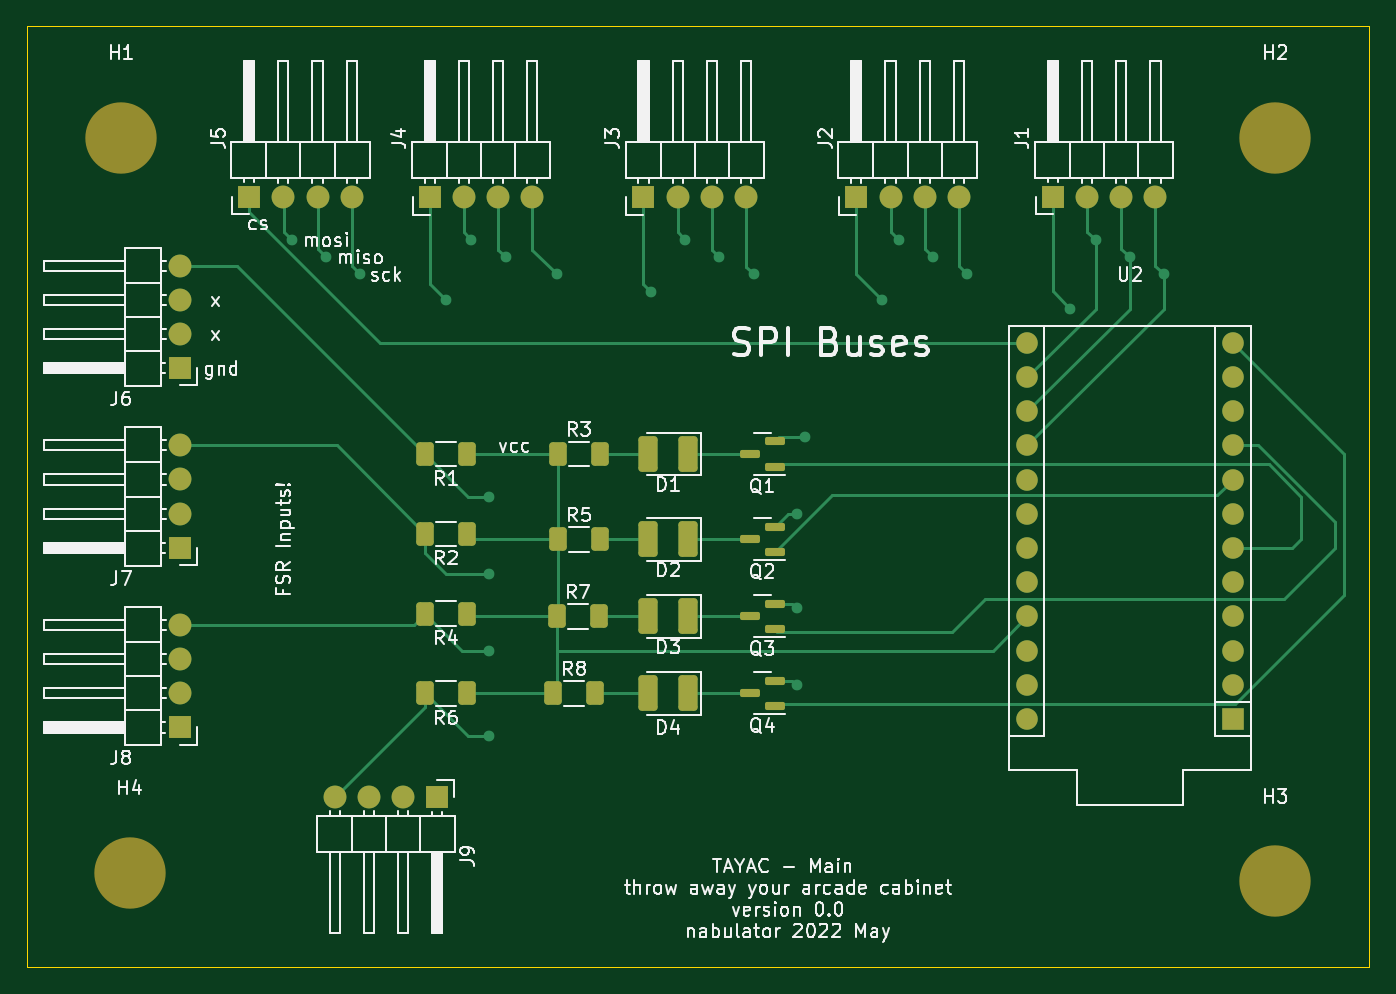
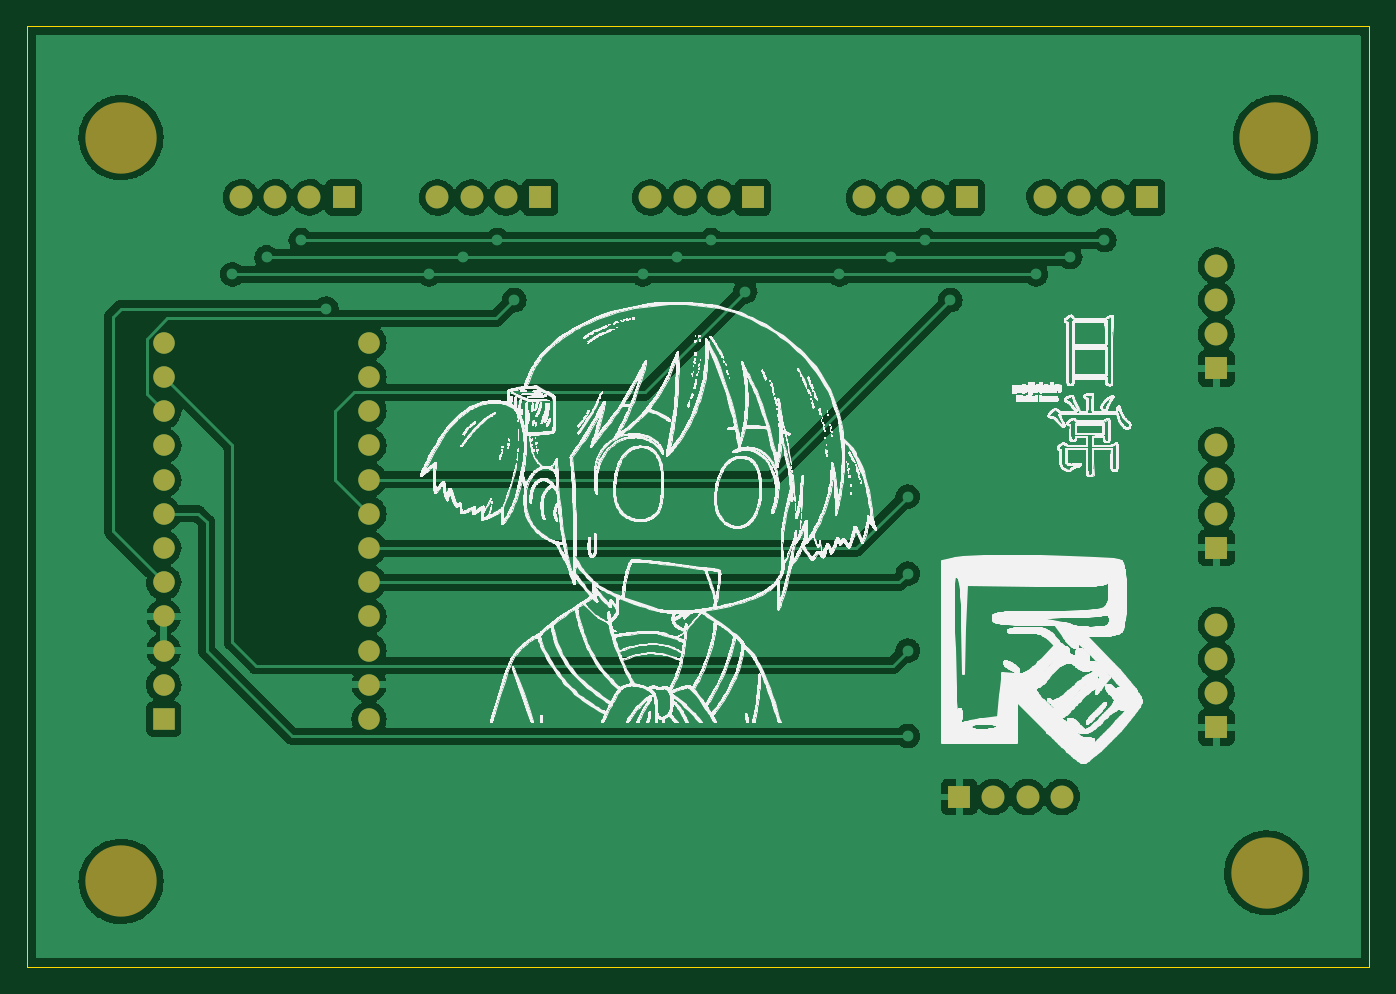
Circuit board: 9 layer files. Board 99.7 x 69.8 mm.
- bottom_copper: mainboard-B_Cu.gbr (148469 bytes)
- bottom_mask: mainboard-B_Mask.gbr (2506 bytes)
- paste: mainboard-B_Paste.gbr (455 bytes)
- bottom_silk: mainboard-B_Silkscreen.gbr (2688501 bytes)
- outline: mainboard-Edge_Cuts.gbr (685 bytes)
- top_copper: mainboard-F_Cu.gbr (14878 bytes)
- top_mask: mainboard-F_Mask.gbr (4688 bytes)
- paste: mainboard-F_Paste.gbr (2632 bytes)
- top_silk: mainboard-F_Silkscreen.gbr (68480 bytes)

=== bottom_copper: mainboard-B_Cu.gbr (148469 bytes, source omitted) ===
=== bottom_mask: mainboard-B_Mask.gbr ===
%TF.GenerationSoftware,KiCad,Pcbnew,(6.0.4)*%
%TF.CreationDate,2022-05-05T20:35:19-04:00*%
%TF.ProjectId,mainboard,6d61696e-626f-4617-9264-2e6b69636164,0.0*%
%TF.SameCoordinates,Original*%
%TF.FileFunction,Soldermask,Bot*%
%TF.FilePolarity,Negative*%
%FSLAX46Y46*%
G04 Gerber Fmt 4.6, Leading zero omitted, Abs format (unit mm)*
G04 Created by KiCad (PCBNEW (6.0.4)) date 2022-05-05 20:35:19*
%MOMM*%
%LPD*%
G01*
G04 APERTURE LIST*
%ADD10R,1.700000X1.700000*%
%ADD11O,1.700000X1.700000*%
%ADD12C,5.300000*%
%ADD13R,1.600000X1.600000*%
%ADD14O,1.600000X1.600000*%
G04 APERTURE END LIST*
D10*
%TO.C,J6*%
X62795000Y-55870000D03*
D11*
X62795000Y-53330000D03*
X62795000Y-50790000D03*
X62795000Y-48250000D03*
%TD*%
D12*
%TO.C,H4*%
X59055000Y-93345000D03*
%TD*%
%TO.C,H3*%
X144145000Y-93980000D03*
%TD*%
%TO.C,H2*%
X144145000Y-38735000D03*
%TD*%
%TO.C,H1*%
X58420000Y-38735000D03*
%TD*%
D10*
%TO.C,J1*%
X127625000Y-43170000D03*
D11*
X130165000Y-43170000D03*
X132705000Y-43170000D03*
X135245000Y-43170000D03*
%TD*%
D10*
%TO.C,J5*%
X67935000Y-43170000D03*
D11*
X70475000Y-43170000D03*
X73015000Y-43170000D03*
X75555000Y-43170000D03*
%TD*%
D10*
%TO.C,J3*%
X97215000Y-43180000D03*
D11*
X99755000Y-43180000D03*
X102295000Y-43180000D03*
X104835000Y-43180000D03*
%TD*%
D10*
%TO.C,J9*%
X81905000Y-87700000D03*
D11*
X79365000Y-87700000D03*
X76825000Y-87700000D03*
X74285000Y-87700000D03*
%TD*%
D10*
%TO.C,J8*%
X62795000Y-82540000D03*
D11*
X62795000Y-80000000D03*
X62795000Y-77460000D03*
X62795000Y-74920000D03*
%TD*%
D10*
%TO.C,J7*%
X62795000Y-69205000D03*
D11*
X62795000Y-66665000D03*
X62795000Y-64125000D03*
X62795000Y-61585000D03*
%TD*%
D10*
%TO.C,J2*%
X113030000Y-43180000D03*
D11*
X115570000Y-43180000D03*
X118110000Y-43180000D03*
X120650000Y-43180000D03*
%TD*%
D10*
%TO.C,J4*%
X81340000Y-43180000D03*
D11*
X83880000Y-43180000D03*
X86420000Y-43180000D03*
X88960000Y-43180000D03*
%TD*%
D13*
%TO.C,U2*%
X140970000Y-81915000D03*
D14*
X140970000Y-79375000D03*
X140970000Y-76835000D03*
X140970000Y-74295000D03*
X140970000Y-71755000D03*
X140970000Y-69215000D03*
X140970000Y-66675000D03*
X140970000Y-64135000D03*
X140970000Y-61595000D03*
X140970000Y-59055000D03*
X140970000Y-56515000D03*
X140970000Y-53975000D03*
X125730000Y-53975000D03*
X125730000Y-56515000D03*
X125730000Y-59055000D03*
X125730000Y-61595000D03*
X125730000Y-64135000D03*
X125730000Y-66675000D03*
X125730000Y-69215000D03*
X125730000Y-71755000D03*
X125730000Y-74295000D03*
X125730000Y-76835000D03*
X125730000Y-79375000D03*
X125730000Y-81915000D03*
%TD*%
M02*

=== paste: mainboard-B_Paste.gbr ===
%TF.GenerationSoftware,KiCad,Pcbnew,(6.0.4)*%
%TF.CreationDate,2022-05-05T20:35:18-04:00*%
%TF.ProjectId,mainboard,6d61696e-626f-4617-9264-2e6b69636164,0.0*%
%TF.SameCoordinates,Original*%
%TF.FileFunction,Paste,Bot*%
%TF.FilePolarity,Positive*%
%FSLAX46Y46*%
G04 Gerber Fmt 4.6, Leading zero omitted, Abs format (unit mm)*
G04 Created by KiCad (PCBNEW (6.0.4)) date 2022-05-05 20:35:18*
%MOMM*%
%LPD*%
G01*
G04 APERTURE LIST*
G04 APERTURE END LIST*
M02*

=== bottom_silk: mainboard-B_Silkscreen.gbr (2688501 bytes, source omitted) ===
=== outline: mainboard-Edge_Cuts.gbr ===
%TF.GenerationSoftware,KiCad,Pcbnew,(6.0.4)*%
%TF.CreationDate,2022-05-05T20:35:19-04:00*%
%TF.ProjectId,mainboard,6d61696e-626f-4617-9264-2e6b69636164,0.0*%
%TF.SameCoordinates,Original*%
%TF.FileFunction,Profile,NP*%
%FSLAX46Y46*%
G04 Gerber Fmt 4.6, Leading zero omitted, Abs format (unit mm)*
G04 Created by KiCad (PCBNEW (6.0.4)) date 2022-05-05 20:35:19*
%MOMM*%
%LPD*%
G01*
G04 APERTURE LIST*
%TA.AperFunction,Profile*%
%ADD10C,0.100000*%
%TD*%
G04 APERTURE END LIST*
D10*
X51435000Y-30480000D02*
X151130000Y-30480000D01*
X151130000Y-30480000D02*
X151130000Y-100330000D01*
X151130000Y-100330000D02*
X51435000Y-100330000D01*
X51435000Y-100330000D02*
X51435000Y-30480000D01*
M02*

=== top_copper: mainboard-F_Cu.gbr (14878 bytes, source omitted) ===
=== top_mask: mainboard-F_Mask.gbr ===
%TF.GenerationSoftware,KiCad,Pcbnew,(6.0.4)*%
%TF.CreationDate,2022-05-05T20:35:19-04:00*%
%TF.ProjectId,mainboard,6d61696e-626f-4617-9264-2e6b69636164,0.0*%
%TF.SameCoordinates,Original*%
%TF.FileFunction,Soldermask,Top*%
%TF.FilePolarity,Negative*%
%FSLAX46Y46*%
G04 Gerber Fmt 4.6, Leading zero omitted, Abs format (unit mm)*
G04 Created by KiCad (PCBNEW (6.0.4)) date 2022-05-05 20:35:19*
%MOMM*%
%LPD*%
G01*
G04 APERTURE LIST*
G04 Aperture macros list*
%AMRoundRect*
0 Rectangle with rounded corners*
0 $1 Rounding radius*
0 $2 $3 $4 $5 $6 $7 $8 $9 X,Y pos of 4 corners*
0 Add a 4 corners polygon primitive as box body*
4,1,4,$2,$3,$4,$5,$6,$7,$8,$9,$2,$3,0*
0 Add four circle primitives for the rounded corners*
1,1,$1+$1,$2,$3*
1,1,$1+$1,$4,$5*
1,1,$1+$1,$6,$7*
1,1,$1+$1,$8,$9*
0 Add four rect primitives between the rounded corners*
20,1,$1+$1,$2,$3,$4,$5,0*
20,1,$1+$1,$4,$5,$6,$7,0*
20,1,$1+$1,$6,$7,$8,$9,0*
20,1,$1+$1,$8,$9,$2,$3,0*%
G04 Aperture macros list end*
%ADD10R,1.700000X1.700000*%
%ADD11O,1.700000X1.700000*%
%ADD12RoundRect,0.250001X0.462499X1.074999X-0.462499X1.074999X-0.462499X-1.074999X0.462499X-1.074999X0*%
%ADD13C,5.300000*%
%ADD14RoundRect,0.250000X0.400000X0.625000X-0.400000X0.625000X-0.400000X-0.625000X0.400000X-0.625000X0*%
%ADD15RoundRect,0.150000X0.587500X0.150000X-0.587500X0.150000X-0.587500X-0.150000X0.587500X-0.150000X0*%
%ADD16RoundRect,0.250000X-0.400000X-0.625000X0.400000X-0.625000X0.400000X0.625000X-0.400000X0.625000X0*%
%ADD17R,1.600000X1.600000*%
%ADD18O,1.600000X1.600000*%
G04 APERTURE END LIST*
D10*
%TO.C,J6*%
X62795000Y-55870000D03*
D11*
X62795000Y-53330000D03*
X62795000Y-50790000D03*
X62795000Y-48250000D03*
%TD*%
D12*
%TO.C,D1*%
X100547500Y-62230000D03*
X97572500Y-62230000D03*
%TD*%
%TO.C,D3*%
X100547500Y-74295000D03*
X97572500Y-74295000D03*
%TD*%
%TO.C,D2*%
X100547500Y-68580000D03*
X97572500Y-68580000D03*
%TD*%
%TO.C,D4*%
X100547500Y-80010000D03*
X97572500Y-80010000D03*
%TD*%
D13*
%TO.C,H4*%
X59055000Y-93345000D03*
%TD*%
%TO.C,H3*%
X144145000Y-93980000D03*
%TD*%
%TO.C,H2*%
X144145000Y-38735000D03*
%TD*%
%TO.C,H1*%
X58420000Y-38735000D03*
%TD*%
D14*
%TO.C,R6*%
X84100000Y-80010000D03*
X81000000Y-80010000D03*
%TD*%
D15*
%TO.C,Q1*%
X106982500Y-63180000D03*
X106982500Y-61280000D03*
X105107500Y-62230000D03*
%TD*%
D14*
%TO.C,R4*%
X84100000Y-74083332D03*
X81000000Y-74083332D03*
%TD*%
D15*
%TO.C,Q2*%
X106982500Y-69530000D03*
X106982500Y-67630000D03*
X105107500Y-68580000D03*
%TD*%
D16*
%TO.C,R7*%
X90805000Y-74295000D03*
X93905000Y-74295000D03*
%TD*%
D10*
%TO.C,J1*%
X127625000Y-43170000D03*
D11*
X130165000Y-43170000D03*
X132705000Y-43170000D03*
X135245000Y-43170000D03*
%TD*%
D15*
%TO.C,Q4*%
X106982500Y-80960000D03*
X106982500Y-79060000D03*
X105107500Y-80010000D03*
%TD*%
D10*
%TO.C,J5*%
X67935000Y-43170000D03*
D11*
X70475000Y-43170000D03*
X73015000Y-43170000D03*
X75555000Y-43170000D03*
%TD*%
D10*
%TO.C,J3*%
X97215000Y-43180000D03*
D11*
X99755000Y-43180000D03*
X102295000Y-43180000D03*
X104835000Y-43180000D03*
%TD*%
D10*
%TO.C,J9*%
X81905000Y-87700000D03*
D11*
X79365000Y-87700000D03*
X76825000Y-87700000D03*
X74285000Y-87700000D03*
%TD*%
D10*
%TO.C,J8*%
X62795000Y-82540000D03*
D11*
X62795000Y-80000000D03*
X62795000Y-77460000D03*
X62795000Y-74920000D03*
%TD*%
D16*
%TO.C,R5*%
X90880000Y-68580000D03*
X93980000Y-68580000D03*
%TD*%
D10*
%TO.C,J7*%
X62795000Y-69205000D03*
D11*
X62795000Y-66665000D03*
X62795000Y-64125000D03*
X62795000Y-61585000D03*
%TD*%
D14*
%TO.C,R2*%
X84100000Y-68156666D03*
X81000000Y-68156666D03*
%TD*%
D10*
%TO.C,J2*%
X113030000Y-43180000D03*
D11*
X115570000Y-43180000D03*
X118110000Y-43180000D03*
X120650000Y-43180000D03*
%TD*%
D10*
%TO.C,J4*%
X81340000Y-43180000D03*
D11*
X83880000Y-43180000D03*
X86420000Y-43180000D03*
X88960000Y-43180000D03*
%TD*%
D17*
%TO.C,U2*%
X140970000Y-81915000D03*
D18*
X140970000Y-79375000D03*
X140970000Y-76835000D03*
X140970000Y-74295000D03*
X140970000Y-71755000D03*
X140970000Y-69215000D03*
X140970000Y-66675000D03*
X140970000Y-64135000D03*
X140970000Y-61595000D03*
X140970000Y-59055000D03*
X140970000Y-56515000D03*
X140970000Y-53975000D03*
X125730000Y-53975000D03*
X125730000Y-56515000D03*
X125730000Y-59055000D03*
X125730000Y-61595000D03*
X125730000Y-64135000D03*
X125730000Y-66675000D03*
X125730000Y-69215000D03*
X125730000Y-71755000D03*
X125730000Y-74295000D03*
X125730000Y-76835000D03*
X125730000Y-79375000D03*
X125730000Y-81915000D03*
%TD*%
D14*
%TO.C,R1*%
X84100000Y-62230000D03*
X81000000Y-62230000D03*
%TD*%
D16*
%TO.C,R8*%
X90525000Y-80010000D03*
X93625000Y-80010000D03*
%TD*%
D15*
%TO.C,Q3*%
X106982500Y-75245000D03*
X106982500Y-73345000D03*
X105107500Y-74295000D03*
%TD*%
D16*
%TO.C,R3*%
X90880000Y-62230000D03*
X93980000Y-62230000D03*
%TD*%
M02*

=== paste: mainboard-F_Paste.gbr (2632 bytes, source withheld) ===
=== top_silk: mainboard-F_Silkscreen.gbr (68480 bytes, source omitted) ===
